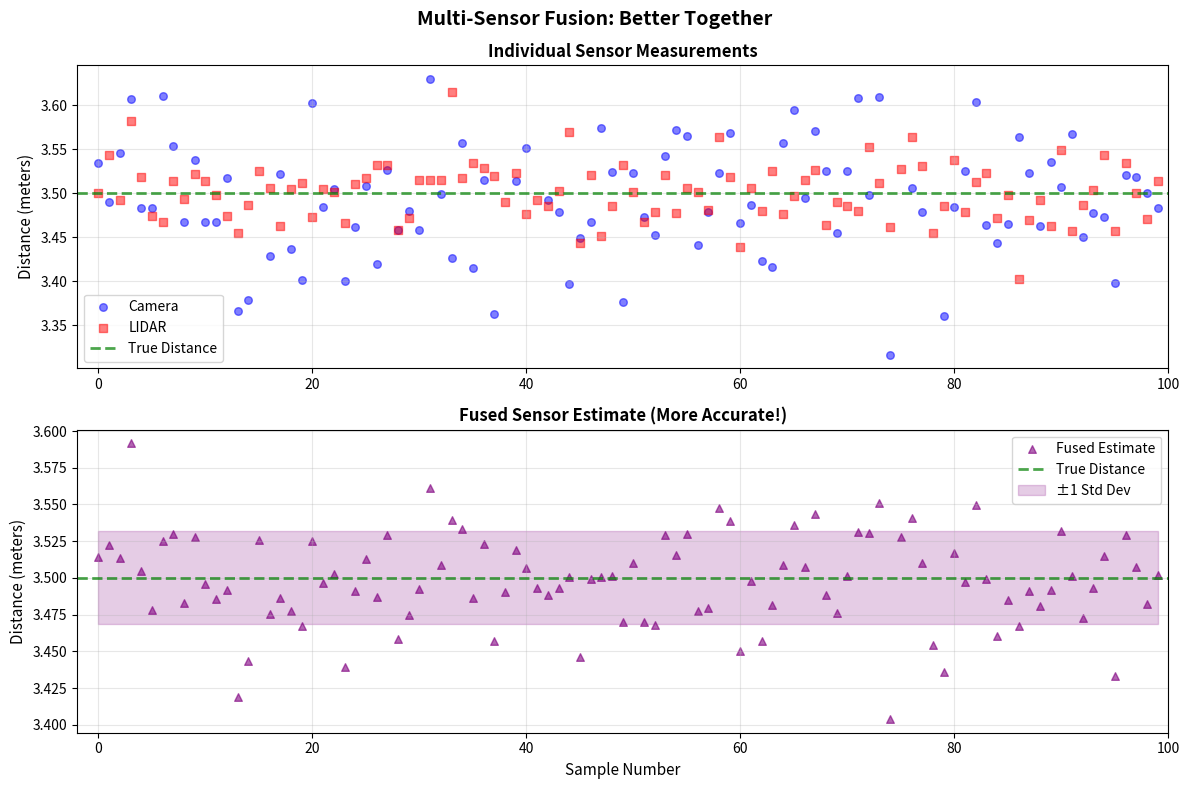

The script that saved this image:
# Install dependencies
!pip install numpy==1.24.0 matplotlib==3.7.0

from typing import Tuple
import numpy as np
import matplotlib.pyplot as plt

np.random.seed(42)

def simulate_distance_measurement_camera(
    true_distance: float,
    num_samples: int = 100
) -> np.ndarray:
    """
    Simulate depth camera measurements (Intel RealSense).
    """
    noise_std = 0.02 * true_distance  # 2% of distance
    measurements = np.random.normal(true_distance, noise_std, num_samples)
    
    # 5% miss rate
    miss_mask = np.random.random(num_samples) < 0.05
    measurements[miss_mask] = np.nan
    
    return measurements

def simulate_distance_measurement_lidar(
    true_distance: float,
    num_samples: int = 100
) -> np.ndarray:
    """
    Simulate LIDAR measurements (Velodyne VLP-16).
    """
    noise_std = 0.03  # ±3cm
    measurements = np.random.normal(true_distance, noise_std, num_samples)
    
    # 1% miss rate (more reliable)
    miss_mask = np.random.random(num_samples) < 0.01
    measurements[miss_mask] = np.nan
    
    return measurements

def weighted_fusion(
    camera_meas: np.ndarray,
    lidar_meas: np.ndarray,
    camera_weight: float = 0.4,
    lidar_weight: float = 0.6
) -> np.ndarray:
    """
    Fuse camera and LIDAR using weighted average.
    """
    fused = np.zeros(len(camera_meas))
    
    for i in range(len(camera_meas)):
        cam_val = camera_meas[i]
        lid_val = lidar_meas[i]
        
        if np.isnan(cam_val) and np.isnan(lid_val):
            fused[i] = np.nan
        elif np.isnan(cam_val):
            fused[i] = lid_val
        elif np.isnan(lid_val):
            fused[i] = cam_val
        else:
            fused[i] = camera_weight * cam_val + lidar_weight * lid_val
    
    return fused

def calculate_sensor_metrics(
    measurements: np.ndarray,
    true_value: float
) -> dict:
    """
    Calculate accuracy metrics.
    """
    valid_meas = measurements[~np.isnan(measurements)]
    
    if len(valid_meas) == 0:
        return {'rmse': float('inf'), 'bias': float('inf'), 'miss_rate': 1.0}
    
    errors = valid_meas - true_value
    return {
        'rmse': np.sqrt(np.mean(errors ** 2)),
        'bias': np.mean(errors),
        'miss_rate': np.sum(np.isnan(measurements)) / len(measurements)
    }

# Scenario: Robot measuring distance to obstacle
true_distance = 3.5  # meters
num_samples = 100

# Simulate sensors
camera_measurements = simulate_distance_measurement_camera(true_distance, num_samples)
lidar_measurements = simulate_distance_measurement_lidar(true_distance, num_samples)
fused_measurements = weighted_fusion(camera_measurements, lidar_measurements, 0.4, 0.6)

# Calculate metrics
camera_metrics = calculate_sensor_metrics(camera_measurements, true_distance)
lidar_metrics = calculate_sensor_metrics(lidar_measurements, true_distance)
fused_metrics = calculate_sensor_metrics(fused_measurements, true_distance)

print("=" * 60)
print("MULTI-SENSOR FUSION: Why Robots Use Multiple Sensors")
print("=" * 60)
print(f"\nTrue distance: {true_distance:.2f} meters\n")
print("Performance Comparison:")
print(f"\n  Camera (Intel RealSense D455):")
print(f"    • RMSE: {camera_metrics['rmse']:.4f} m")
print(f"    • Bias: {camera_metrics['bias']:.4f} m")
print(f"    • Miss Rate: {camera_metrics['miss_rate']*100:.1f}%")
print(f"\n  LIDAR (Velodyne VLP-16):")
print(f"    • RMSE: {lidar_metrics['rmse']:.4f} m")
print(f"    • Bias: {lidar_metrics['bias']:.4f} m")
print(f"    • Miss Rate: {lidar_metrics['miss_rate']*100:.1f}%")
print(f"\n  Fused Estimate (Weighted Fusion):")
print(f"    • RMSE: {fused_metrics['rmse']:.4f} m")
print(f"    • Bias: {fused_metrics['bias']:.4f} m")
print(f"    • Miss Rate: {fused_metrics['miss_rate']*100:.1f}%")

improvement = ((camera_metrics['rmse'] - fused_metrics['rmse']) / camera_metrics['rmse']) * 100
print("\n" + "=" * 60)
print(f"KEY INSIGHT: Fusion improves accuracy by {improvement:.1f}%")
print("Each sensor has different strengths and weaknesses.")
print("Combining them produces more robust perception!")
print("=" * 60)

# Visualize sensor fusion
fig, (ax1, ax2) = plt.subplots(2, 1, figsize=(12, 8))

samples = np.arange(len(camera_measurements))

# Individual sensors
ax1.scatter(samples, camera_measurements, alpha=0.5, s=30, label='Camera', color='blue', marker='o')
ax1.scatter(samples, lidar_measurements, alpha=0.5, s=30, label='LIDAR', color='red', marker='s')
ax1.axhline(true_distance, color='green', linestyle='--', linewidth=2, label='True Distance', alpha=0.7)
ax1.set_ylabel('Distance (meters)', fontsize=11)
ax1.set_title('Individual Sensor Measurements', fontsize=12, fontweight='bold')
ax1.legend(fontsize=10)
ax1.grid(True, alpha=0.3)
ax1.set_xlim([-2, len(samples)])

# Fused measurements
ax2.scatter(samples, fused_measurements, alpha=0.6, s=30, label='Fused Estimate', color='purple', marker='^')
ax2.axhline(true_distance, color='green', linestyle='--', linewidth=2, label='True Distance', alpha=0.7)

valid_fused = fused_measurements[~np.isnan(fused_measurements)]
if len(valid_fused) > 0:
    std_fused = np.std(valid_fused)
    ax2.fill_between(samples, true_distance - std_fused, true_distance + std_fused,
                     alpha=0.2, color='purple', label='±1 Std Dev')

ax2.set_xlabel('Sample Number', fontsize=11)
ax2.set_ylabel('Distance (meters)', fontsize=11)
ax2.set_title('Fused Sensor Estimate (More Accurate!)', fontsize=12, fontweight='bold')
ax2.legend(fontsize=10)
ax2.grid(True, alpha=0.3)
ax2.set_xlim([-2, len(samples)])

plt.suptitle('Multi-Sensor Fusion: Better Together', fontsize=14, fontweight='bold')
plt.tight_layout()
plt.show()